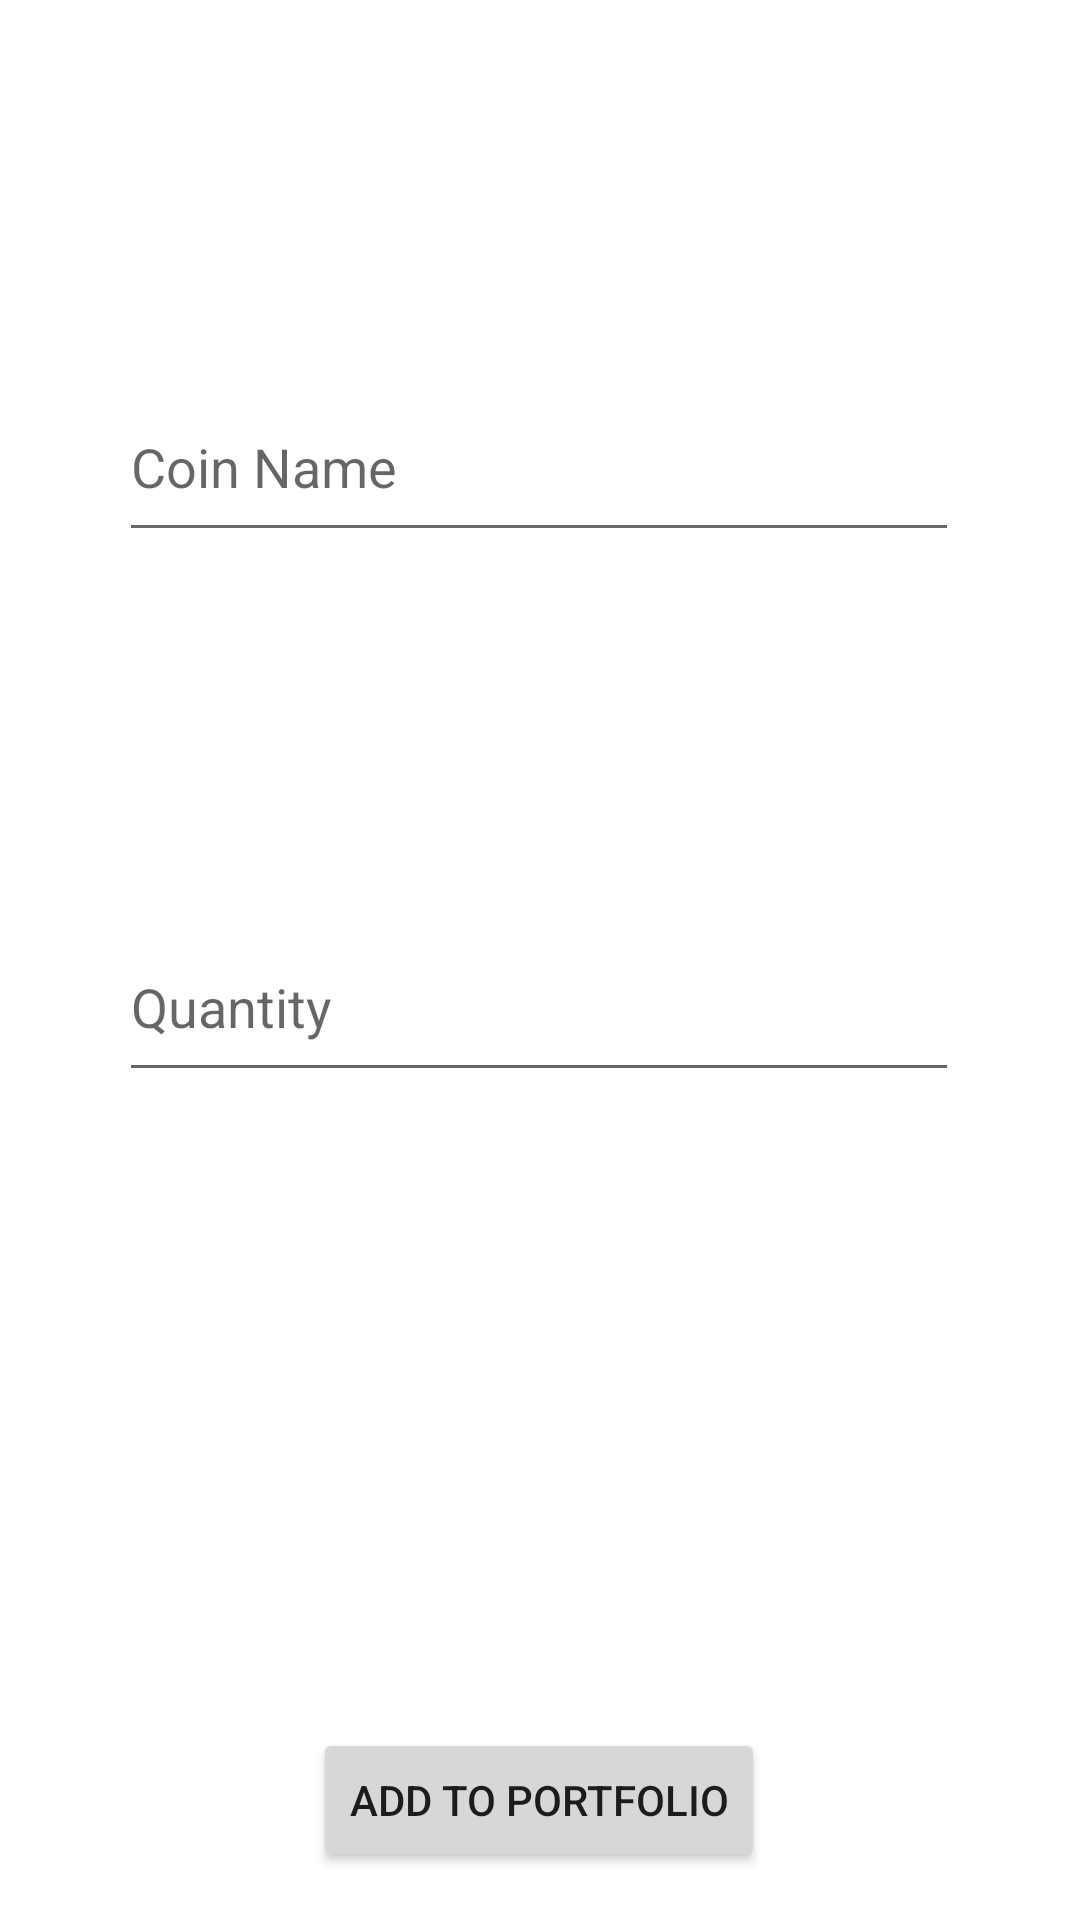

Produce the Android XML layout that renders to this screen, including the resource entries it uses.
<!-- AndroidManifest.xml: application theme Theme.Localcoin -->
<!-- res/layout/activity_add_coin.xml -->
<?xml version="1.0" encoding="utf-8"?>
<androidx.constraintlayout.widget.ConstraintLayout xmlns:android="http://schemas.android.com/apk/res/android"
    xmlns:app="http://schemas.android.com/apk/res-auto"
    xmlns:tools="http://schemas.android.com/tools"
    android:layout_width="match_parent"
    android:layout_height="match_parent"
    tools:context=".AddCoinActivity">

    <EditText
        android:id="@+id/coinName"
        android:layout_width="280dp"
        android:layout_height="60dp"
        android:layout_marginTop="124dp"
        android:layout_marginBottom="120dp"
        android:ems="10"
        android:hint="Coin Name"
        android:inputType="textPersonName"
        app:layout_constraintBottom_toTopOf="@+id/numberOfCoin"
        app:layout_constraintEnd_toEndOf="parent"
        app:layout_constraintHorizontal_bias="0.496"
        app:layout_constraintStart_toStartOf="parent"
        app:layout_constraintTop_toTopOf="parent" />

    <Button
        android:id="@+id/getCoinB"
        android:layout_width="wrap_content"
        android:layout_height="wrap_content"
        android:layout_marginBottom="16dp"
        android:text="Add to Portfolio"
        app:layout_constraintBottom_toBottomOf="parent"
        app:layout_constraintEnd_toEndOf="parent"
        app:layout_constraintHorizontal_bias="0.498"
        app:layout_constraintStart_toStartOf="parent" />

    <EditText
        android:id="@+id/numberOfCoin"
        android:layout_width="280dp"
        android:layout_height="60dp"
        android:layout_marginTop="120dp"
        android:ems="10"
        android:hint="Quantity"
        android:inputType="number"
        app:layout_constraintEnd_toEndOf="parent"
        app:layout_constraintHorizontal_bias="0.496"
        app:layout_constraintStart_toStartOf="parent"
        app:layout_constraintTop_toBottomOf="@+id/coinName" />
</androidx.constraintlayout.widget.ConstraintLayout>
<!-- resources referenced by this layout -->
<resources>
  <style name="Theme.Localcoin" parent="Theme.MaterialComponents.DayNight.NoActionBar">
          <item name="android:windowFullscreen">true</item>
          
          <item name="colorPrimary">@color/purple_500</item>
          <item name="colorPrimaryVariant">@color/purple_700</item>
          <item name="colorOnPrimary">@color/white</item>
          
          <item name="colorSecondary">@color/teal_200</item>
          <item name="colorSecondaryVariant">@color/teal_700</item>
          <item name="colorOnSecondary">@color/black</item>
          
          <item name="android:statusBarColor" tools:targetApi="l">?attr/colorPrimaryVariant</item>
          
      </style>
  <!-- not gathered from this repository: default colours our renderer supplied (Android Studio template values) -->
  <color name="purple_500">#FF6200EE</color>
  <color name="purple_700">#FF3700B3</color>
  <color name="teal_200">#FF03DAC5</color>
  <color name="teal_700">#FF018786</color>
  <color name="black">#FF000000</color>
  <color name="white">#FFFFFFFF</color>
</resources>
